Image classification data set "images" (SriniMaiya/ECG-Signal-Classification on GitHub). Class labels (3): ARR, CHF, NSR.

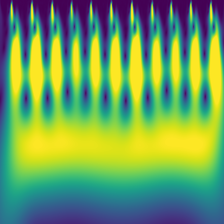
Label: NSR

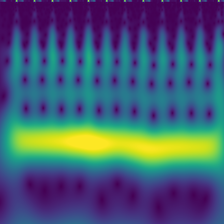
Label: CHF

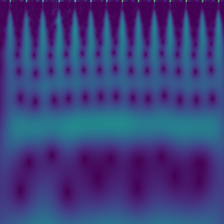
Label: NSR

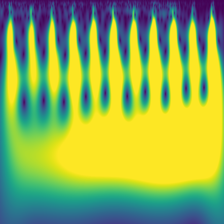
Label: CHF

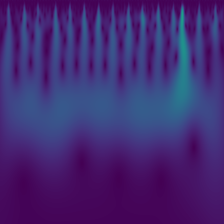
Label: ARR

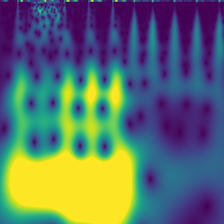
Label: ARR
